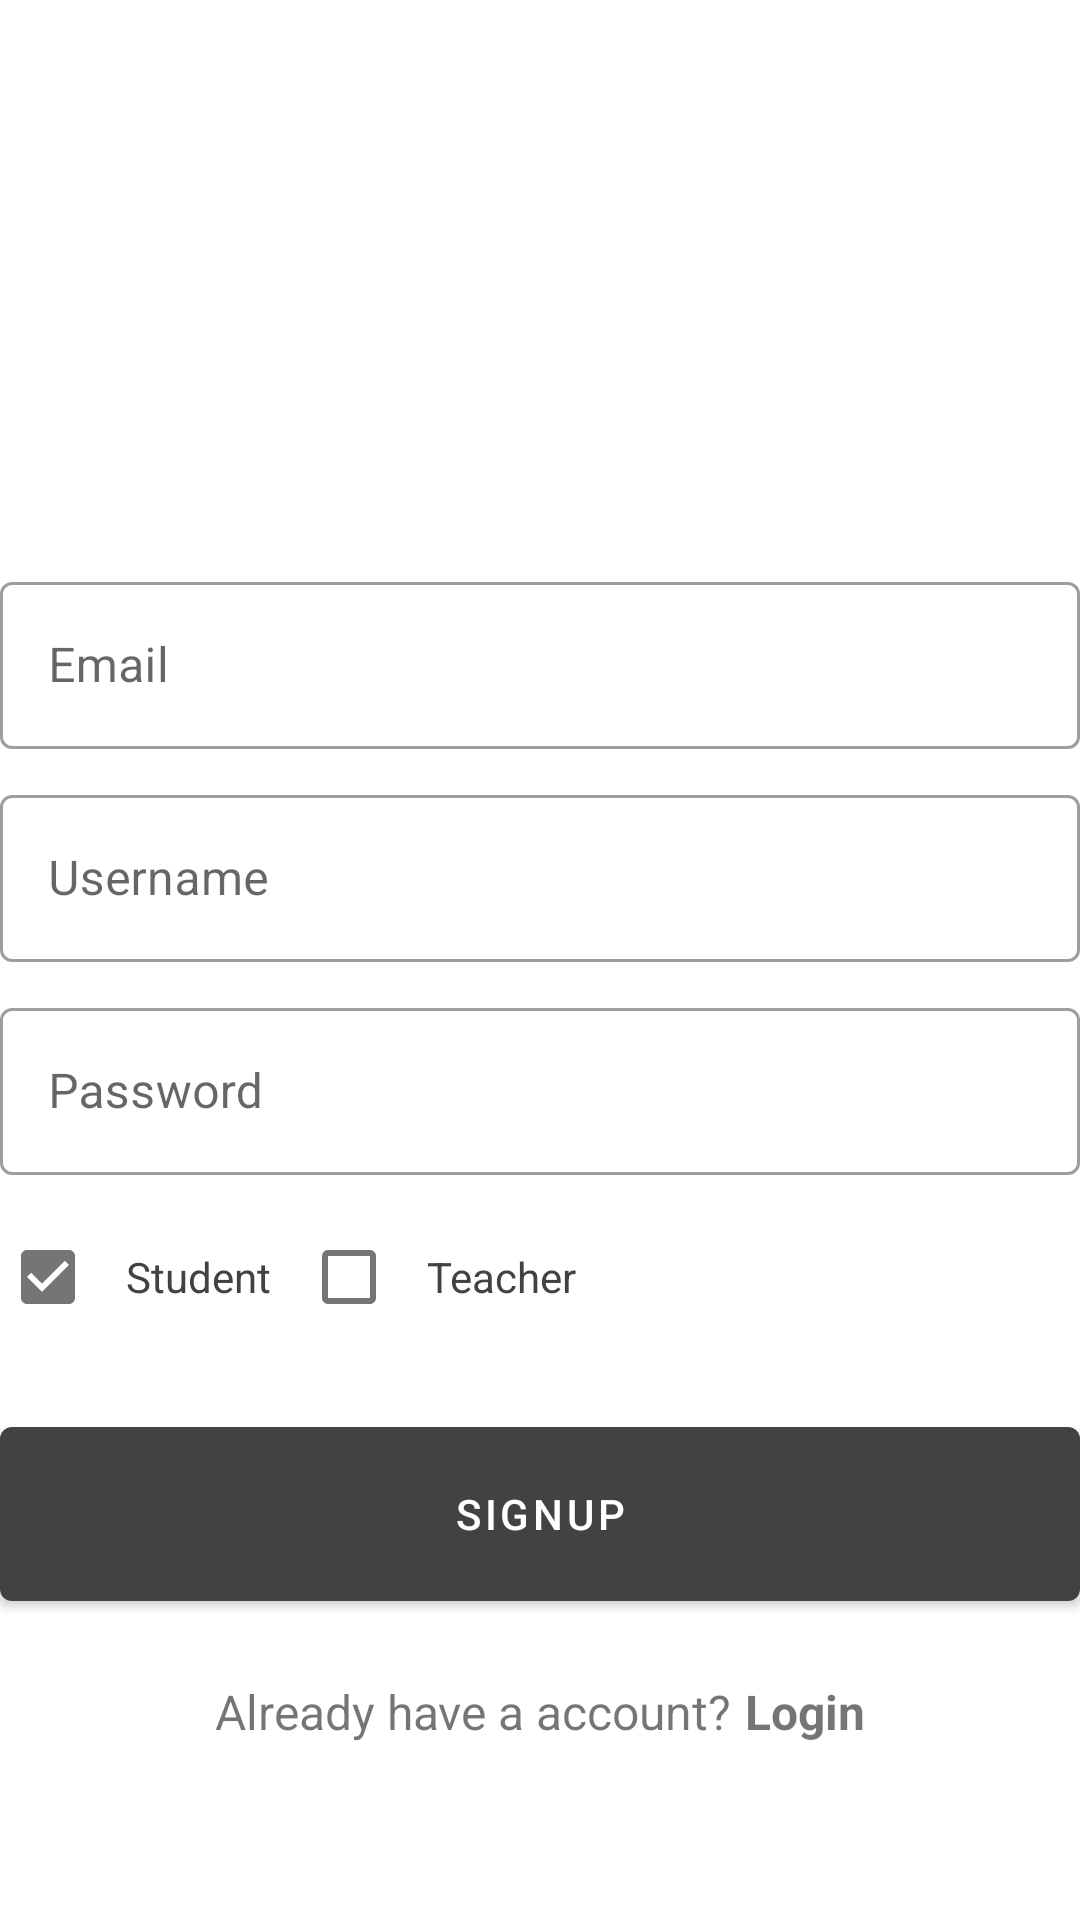

Layout XML and referenced resources for this Android screen:
<!-- AndroidManifest.xml: application theme Theme.Moozi -->
<!-- res/layout/fragment_registration.xml -->
<?xml version="1.0" encoding="utf-8"?>
<androidx.appcompat.widget.LinearLayoutCompat xmlns:android="http://schemas.android.com/apk/res/android"
    xmlns:tools="http://schemas.android.com/tools"
    android:layout_width="match_parent"
    android:layout_height="match_parent"
    xmlns:app="http://schemas.android.com/apk/res-auto"
    android:orientation="vertical"
    android:layout_marginHorizontal="20dp"
    android:gravity="center"
    tools:context=".fragments.RegistrationFragment">

    <ImageView
        android:id="@+id/imgViewLogin"
        android:layout_width="130dp"
        android:layout_height="130dp"
        android:layout_marginBottom="50dp"
        android:layout_marginTop="-50dp"
        android:layout_gravity="center_horizontal"
        android:src="@drawable/ic_baseline_co_present_24"
        app:tint="@color/cardview_dark_background" />

    <com.google.android.material.textfield.TextInputLayout
        android:layout_width="match_parent"
        android:layout_height="wrap_content"
        android:hint="@string/txt_email"
        android:layout_marginBottom="10dp"
        style="@style/Widget.MaterialComponents.TextInputLayout.OutlinedBox">
        <androidx.appcompat.widget.AppCompatEditText
            android:id="@+id/etEmail"
            android:layout_width="match_parent"
            android:layout_height="wrap_content"/>
    </com.google.android.material.textfield.TextInputLayout>

    <com.google.android.material.textfield.TextInputLayout
        android:layout_width="match_parent"
        android:layout_height="wrap_content"
        android:hint="@string/txt_username"
        android:layout_marginBottom="10dp"
        style="@style/Widget.MaterialComponents.TextInputLayout.OutlinedBox">
        <androidx.appcompat.widget.AppCompatEditText
            android:id="@+id/etUsername"
            android:layout_width="match_parent"
            android:layout_height="wrap_content"/>
    </com.google.android.material.textfield.TextInputLayout>

    <com.google.android.material.textfield.TextInputLayout
        android:layout_width="match_parent"
        android:layout_height="wrap_content"
        android:hint="@string/txt_password"
        android:layout_marginBottom="10dp"
        style="@style/Widget.MaterialComponents.TextInputLayout.OutlinedBox">
        <androidx.appcompat.widget.AppCompatEditText
            android:id="@+id/etPassword"
            android:layout_width="match_parent"
            android:layout_height="wrap_content"/>
    </com.google.android.material.textfield.TextInputLayout>

    <RadioGroup
        android:layout_width="match_parent"
        android:layout_height="wrap_content"
        android:orientation="horizontal"
        android:id="@+id/rdGroupRole"
        android:layout_below="@+id/txtView">
        <RadioButton
            android:id="@+id/rdbStudent"
            style="@android:style/Widget.CompoundButton.CheckBox"
            android:layout_width="wrap_content"
            android:layout_height="wrap_content"
            android:padding="10dp"
            android:checked="true"
            android:buttonTint="@color/light_gray"
            android:textColor="@color/txt_color"
            android:text="@string/txt_radio_btn_student"
            />
        <RadioButton
            android:id="@+id/rdbTeacher"
            style="@android:style/Widget.CompoundButton.CheckBox"
            android:layout_width="wrap_content"
            android:layout_height="wrap_content"
            android:padding="10dp"
            android:buttonTint="@color/light_gray"
            android:textColor="@color/txt_color"
            android:text="@string/txt_radio_btn_teacher" />
    </RadioGroup>

    <com.google.android.material.button.MaterialButton
        android:id="@+id/btnSignUp"
        android:layout_width="match_parent"
        android:layout_height="70dp"
        android:layout_marginTop="20dp"
        android:text="@string/btn_signup"/>

    <androidx.appcompat.widget.LinearLayoutCompat
        android:layout_width="match_parent"
        android:layout_height="wrap_content"
        android:layout_marginTop="20dp"
        android:gravity="center_horizontal"
        android:orientation="horizontal">
        <androidx.appcompat.widget.AppCompatTextView
            android:layout_width="wrap_content"
            android:layout_height="wrap_content"
            android:gravity="end"
            android:layout_marginEnd="5dp"
            android:textSize="@dimen/default_text_size"
            android:text="@string/txt_already_account"/>

        <androidx.appcompat.widget.AppCompatTextView
            android:id="@+id/tvLogin"
            android:layout_width="wrap_content"
            android:layout_height="wrap_content"
            android:textStyle="bold"
            android:textSize="@dimen/default_text_size"
            android:text="@string/txt_login"/>
    </androidx.appcompat.widget.LinearLayoutCompat>

</androidx.appcompat.widget.LinearLayoutCompat>
<!-- resources referenced by this layout -->
<resources>
  <color name="light_gray">#757575</color>
  <color name="txt_color">#424242</color>
  <dimen name="default_text_size">16sp</dimen>
  <string name="btn_signup">SignUp</string>
  <string name="txt_already_account">Already have a account?</string>
  <string name="txt_email">Email</string>
  <string name="txt_login">Login</string>
  <string name="txt_password">Password</string>
  <string name="txt_radio_btn_student">Student</string>
  <string name="txt_radio_btn_teacher">Teacher</string>
  <string name="txt_username">Username</string>
  <style name="Theme.Moozi" parent="Theme.MaterialComponents.DayNight.DarkActionBar">
          
          <item name="colorPrimary">@color/cardview_dark_background</item>
          <item name="colorPrimaryVariant">@color/cardview_dark_background</item>
          <item name="colorOnPrimary">@color/white</item>
          
          <item name="colorSecondary">@color/teal_200</item>
          <item name="colorSecondaryVariant">@color/teal_700</item>
          <item name="colorOnSecondary">@color/black</item>
          
          <item name="android:statusBarColor">?attr/colorPrimaryVariant</item>
          
      </style>
  <color name="white">#FFFFFFFF</color>
  <color name="teal_200">#FF03DAC5</color>
  <color name="teal_700">#FF018786</color>
  <color name="black">#FF000000</color>
</resources>
